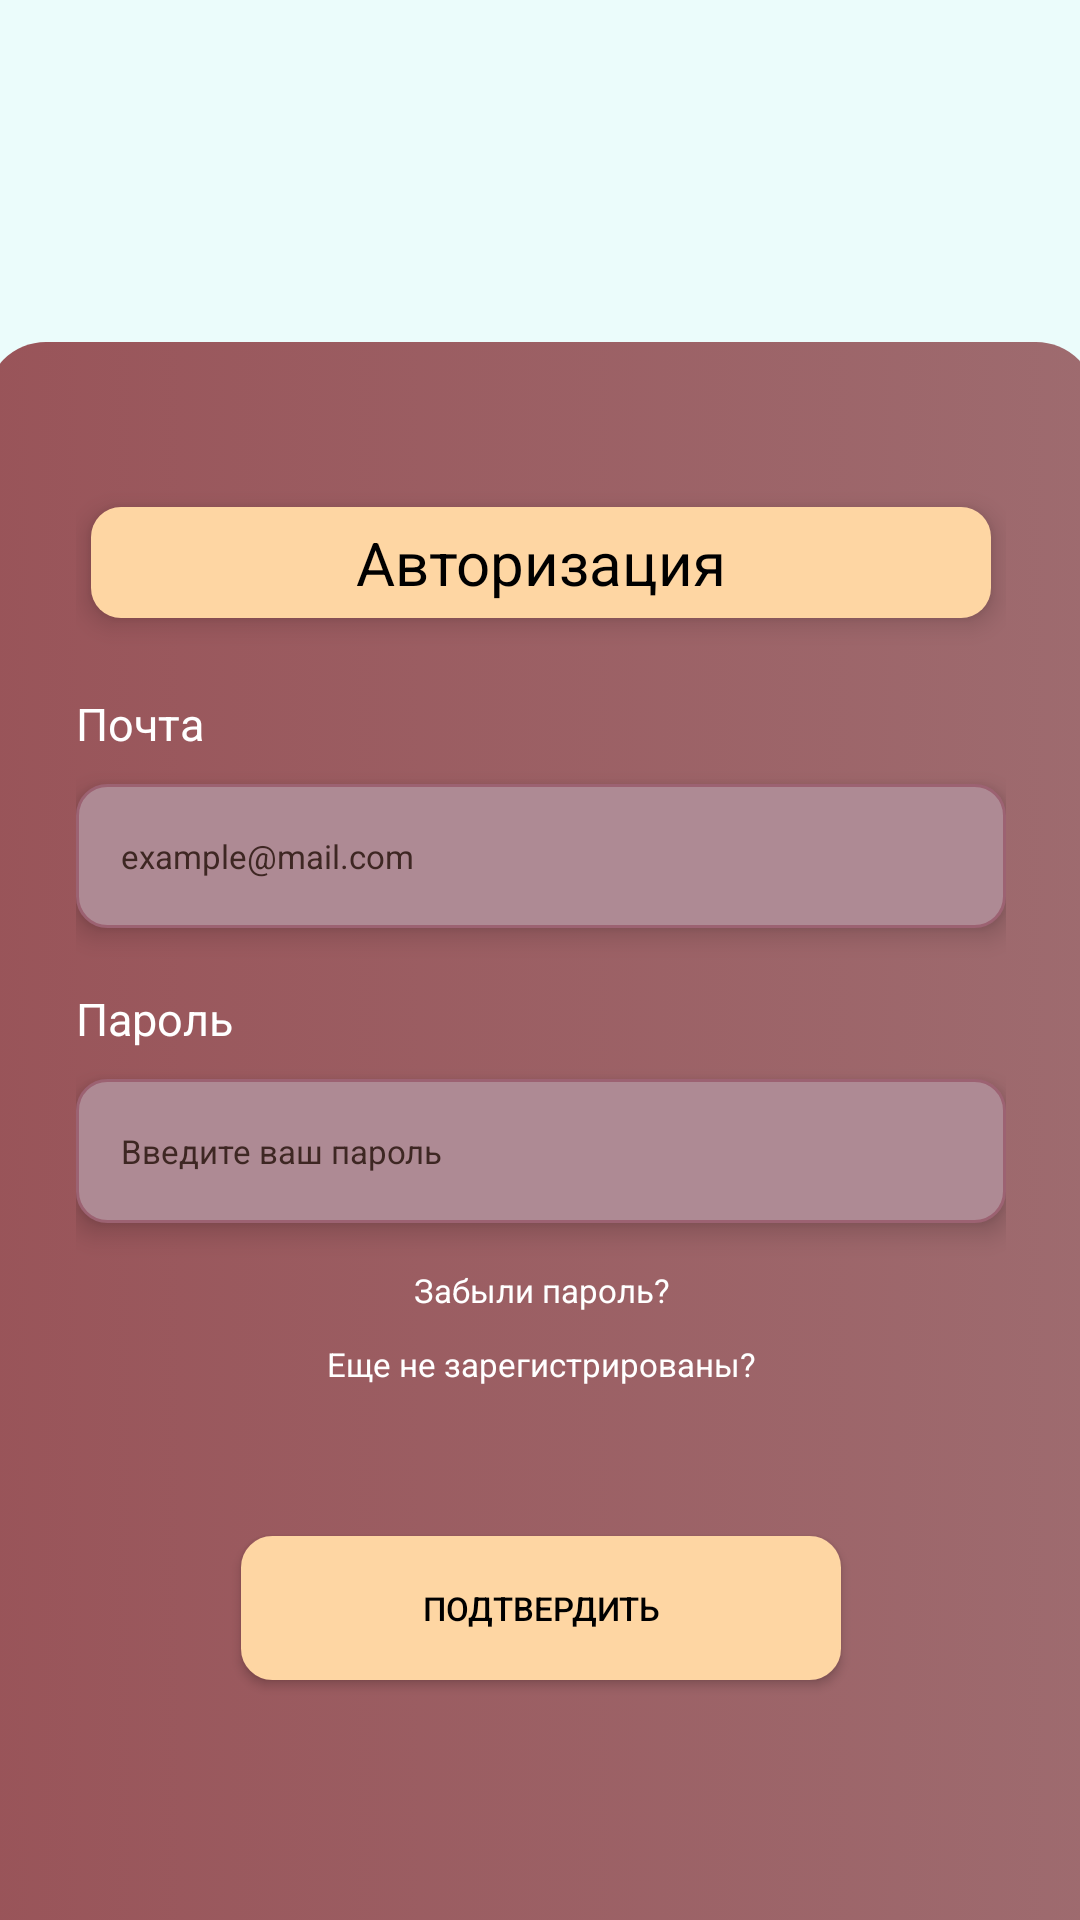

Produce the Android XML layout that renders to this screen, including the resource entries it uses.
<!-- AndroidManifest.xml: application theme Theme.AMONIC -->
<!-- res/layout/activity_sign_in.xml -->
<?xml version="1.0" encoding="utf-8"?>
<androidx.constraintlayout.widget.ConstraintLayout xmlns:android="http://schemas.android.com/apk/res/android"
    xmlns:app="http://schemas.android.com/apk/res-auto"
    xmlns:tools="http://schemas.android.com/tools"
    android:layout_width="match_parent"
    android:layout_height="match_parent"
    android:background="#EBFCFB"
    tools:context=".authority.SignInActivity">

    <ImageView
        android:id="@+id/imageViewBlackLogo"
        android:layout_width="207dp"
        android:layout_height="54dp"
        android:layout_marginTop="50dp"
        app:layout_constraintEnd_toEndOf="parent"
        app:layout_constraintStart_toStartOf="parent"
        app:layout_constraintTop_toTopOf="parent"
        app:srcCompat="@drawable/black_logo"
        android:contentDescription="@string/app_name" />

    <LinearLayout
        android:id="@+id/linearLayout"
        android:layout_width="370dp"
        android:layout_height="726dp"
        android:layout_marginTop="10dp"
        android:background="@drawable/background_sign"
        android:orientation="vertical"
        android:padding="30dp"
        app:layout_constraintEnd_toEndOf="parent"
        app:layout_constraintStart_toStartOf="parent"
        app:layout_constraintTop_toBottomOf="@+id/imageViewBlackLogo">

        <TextView
            android:id="@+id/textViewTitleSignIn"
            android:layout_width="match_parent"
            android:layout_height="wrap_content"
            android:layout_gravity="center"
            android:layout_marginStart="5dp"
            android:layout_marginTop="25dp"
            android:layout_marginEnd="5dp"
            android:layout_marginBottom="25dp"
            android:background="@drawable/background_sign_in_up"
            android:elevation="5dp"
            android:paddingVertical="5dp"
            android:text="@string/sign_in"
            android:textAlignment="center"
            android:textColor="#000"
            android:textSize="20sp" />

        <TextView
            android:id="@+id/textViewEmail"
            android:layout_width="wrap_content"
            android:layout_height="wrap_content"
            android:layout_marginBottom="10dp"
            android:text="@string/email"
            android:textColor="#FFFFFF"
            android:textSize="15sp" />

        <EditText
            android:id="@+id/editTextTextEmail"
            android:layout_width="match_parent"
            android:layout_height="wrap_content"
            android:layout_marginBottom="20dp"
            android:autofillHints=""
            android:background="@drawable/edit_text_background"
            android:elevation="5dp"
            android:ems="10"
            android:hint="@string/example_mail_com"
            android:inputType="textEmailAddress"
            android:minHeight="48dp"
            android:padding="15dp"
            android:textColorHint="#3E2723"
            android:textSize="11sp" />

        <TextView
            android:id="@+id/textViewPassword"
            android:layout_width="wrap_content"
            android:layout_height="wrap_content"
            android:layout_marginBottom="10dp"
            android:text="@string/password"
            android:textColor="#FFFFFF"
            android:textSize="15sp" />

        <EditText
            android:id="@+id/editTextTextPassword"
            android:layout_width="match_parent"
            android:layout_height="wrap_content"
            android:autofillHints=""
            android:background="@drawable/edit_text_background"
            android:elevation="5dp"
            android:ems="10"
            android:hint="@string/enter_your_password"
            android:inputType="textPassword"
            android:minHeight="48dp"
            android:padding="15dp"
            android:textColorHint="#3E2723"
            android:textSize="11sp" />

        <TextView
            android:id="@+id/textViewForgotPassword"
            android:layout_width="match_parent"
            android:layout_height="wrap_content"
            android:layout_marginTop="15dp"
            android:gravity="center"
            android:text="@string/forgot_password"
            android:textColor="#FFFFFF"
            android:textSize="11sp" />

        <TextView
            android:id="@+id/textViewYetNotRegisteredIntro"
            android:layout_width="match_parent"
            android:layout_height="wrap_content"
            android:layout_marginTop="10dp"
            android:gravity="center"
            android:text="@string/yet_not_registered"
            android:textColor="#FFFFFF"
            android:textSize="11sp" />

        <Button
            android:id="@+id/buttonSignIn"
            android:layout_width="200dp"
            android:layout_height="48dp"
            android:layout_gravity="center"
            android:layout_marginTop="50dp"
            android:background="@drawable/background_button"
            android:text="@string/submit"
            android:textColor="#000"
            android:textSize="11sp" />

    </LinearLayout>

</androidx.constraintlayout.widget.ConstraintLayout>
<!-- resources referenced by this layout -->
<resources>
  <!-- drawable background_button (drawable) -->
  <?xml version="1.0" encoding="utf-8"?>
  <selector xmlns:android="http://schemas.android.com/apk/res/android">
  <item>
      <shape android:shape="rectangle">
          <corners android:radius="10dp"/>
          <solid android:color="#FED6A3"/>
          <stroke android:color="#FED6A3"
              android:width="1dp"/>
      </shape>
  </item>
  </selector>
  <!-- drawable background_sign (drawable) -->
  <?xml version="1.0" encoding="utf-8"?>
  <selector xmlns:android="http://schemas.android.com/apk/res/android">
      <item>
          <shape android:shape="rectangle">
              <corners android:radius="20dp" />
              <solid android:color="#995459" />
              <gradient android:startColor="#995459"
                  android:endColor="#9E6B6F"/>
          </shape>
      </item>
  </selector>
  <!-- drawable background_sign_in_up (drawable) -->
  <?xml version="1.0" encoding="utf-8"?>
  <selector xmlns:android="http://schemas.android.com/apk/res/android">
      <item>
          <shape android:shape="rectangle">
              <corners android:radius="10dp"/>
              <solid android:color="#FED6A3" />
          </shape>
      </item>
  </selector>
  <!-- drawable edit_text_background (drawable) -->
  <?xml version="1.0" encoding="utf-8"?>
  <selector xmlns:android="http://schemas.android.com/apk/res/android">
  <item>
      <shape android:shape="rectangle">
          <solid android:color="#AE8A94"/>
          <corners android:radius="10dp"/>
          <stroke android:color="#9C6272"
              android:width="1dp"/>
      </shape>
  </item>
  </selector>
  <string name="app_name">Amonic Airlines</string>
  <string name="email">Почта</string>
  <string name="enter_your_password">Введите ваш пароль</string>
  <string name="example_mail_com">example@mail.com</string>
  <string name="forgot_password">Забыли пароль?</string>
  <string name="password">Пароль</string>
  <string name="sign_in">Авторизация</string>
  <string name="submit">Подтвердить</string>
  <string name="yet_not_registered">Еще не зарегистрированы?</string>
  <style name="Theme.AMONIC" parent="Theme.MaterialComponents.NoActionBar">
          
          <item name="colorPrimary">@color/purple_500</item>
          <item name="colorPrimaryVariant">@color/purple_700</item>
          <item name="colorOnPrimary">@color/white</item>
          
          <item name="colorSecondary">@color/teal_200</item>
          <item name="colorSecondaryVariant">@color/teal_700</item>
          <item name="colorOnSecondary">@color/black</item>
          
          
          <item name="android:windowFullscreen">true</item>
      </style>
  <color name="purple_500">#FED6A3</color>
  <color name="purple_700">#FED6A3</color>
  <color name="white">#FFFFFFFF</color>
  <color name="teal_200">#FFFFFF</color>
  <color name="teal_700">#FF018786</color>
  <color name="black">#FF000000</color>
</resources>
